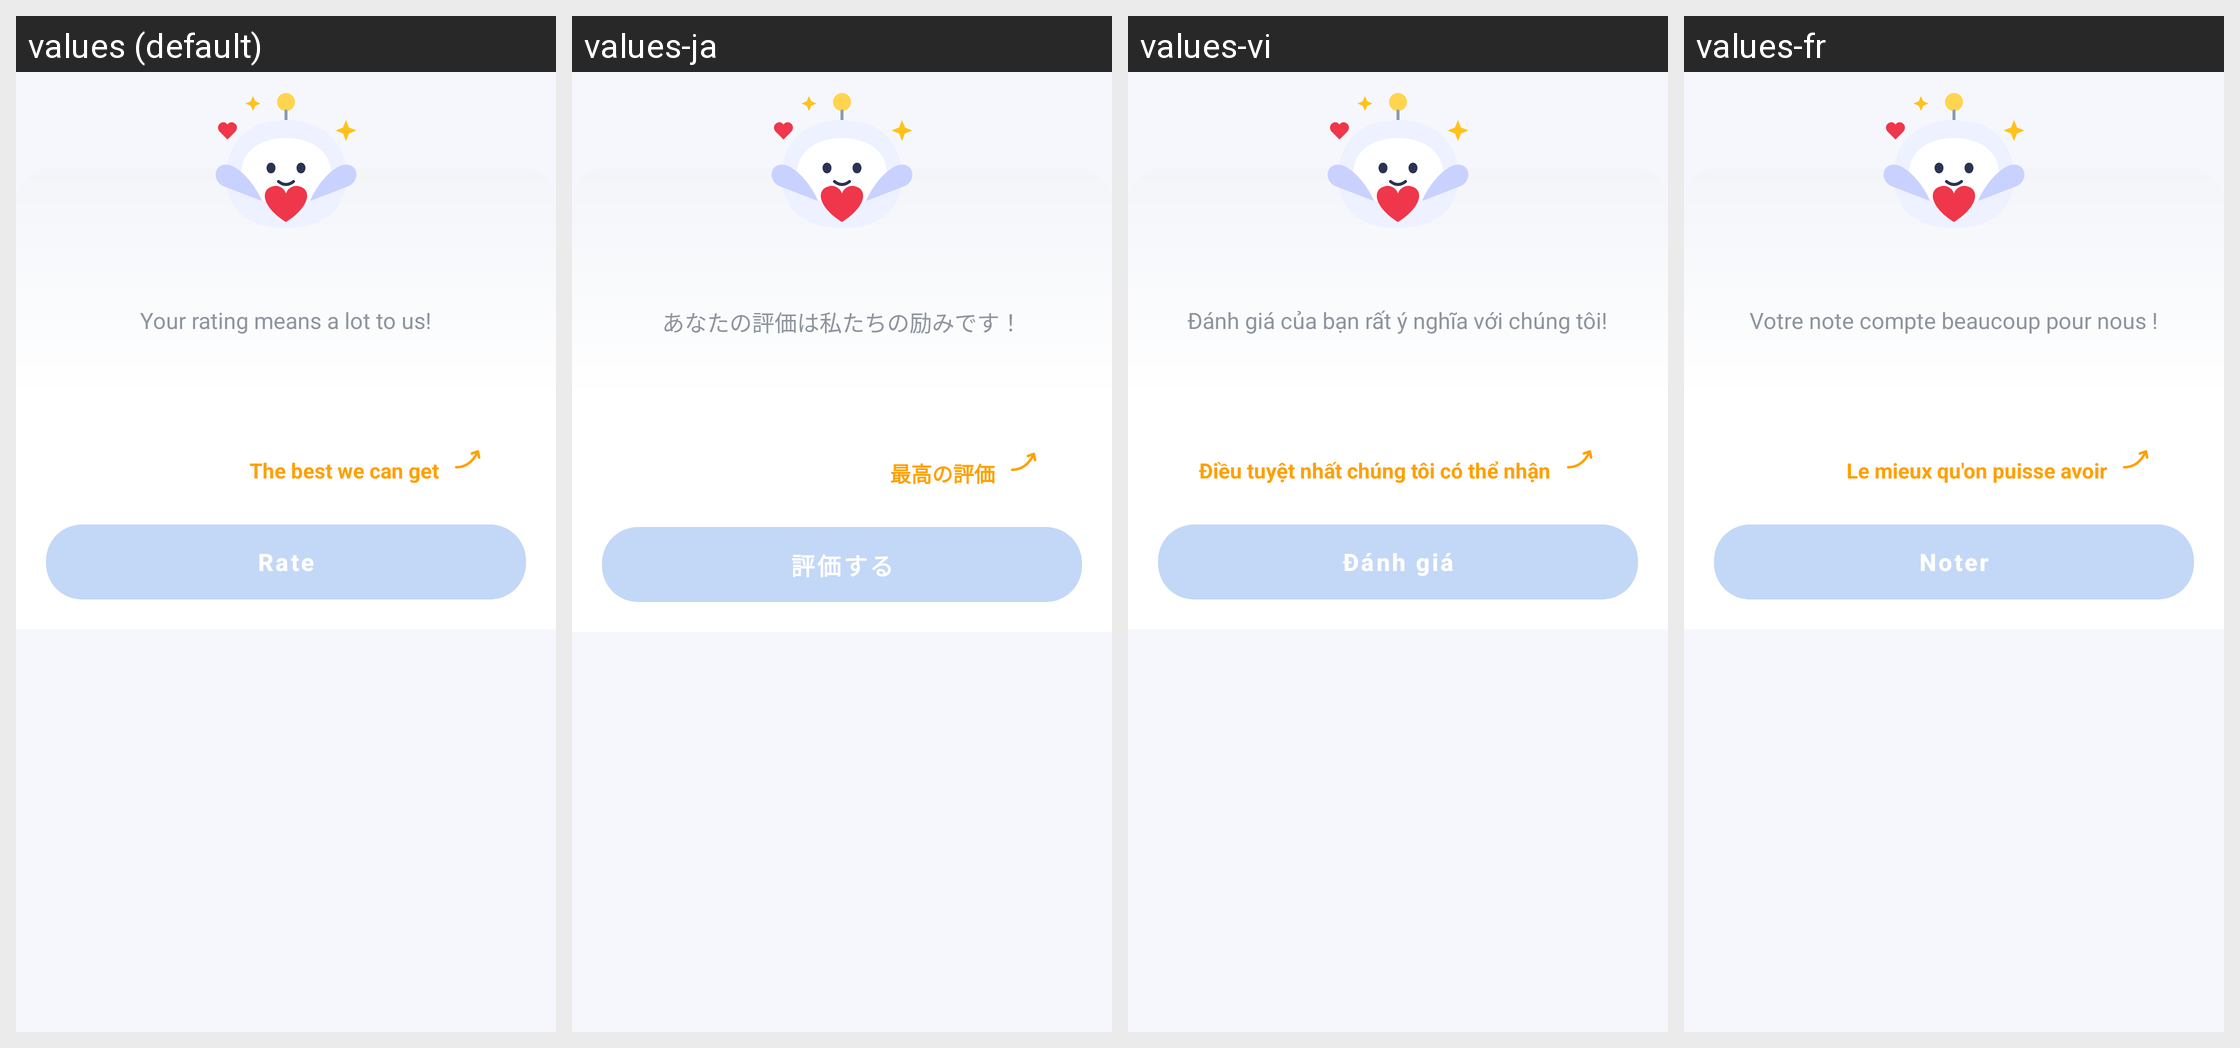

The Android screen above is rendered under several locales of the same app. Produce the string resources it draws, with the default and per-locale values.
Android screen res/layout/sheet_rate.xml rendered under 4 locales, left to right: values (default), values-ja, values-vi, values-fr. Device: Nexus 5 (rendered at 1080×1920; each locale shown at half size, 540×960, under a caption strip naming it); theme Theme.DocReader.
Other locales in the repository, not shown: values-ar, values-de, values-es, values-fa, values-in, values-it, values-ko, values-ms, values-pl, values-pt, values-ru, values-th, values-tl, values-tr, values-uk, values-ur, values-uz, values-zh-rCN, values-zh-rTW.
Strings drawn on this screen, with the default value and each locale's value (text and hints the layout hard-codes, and strings that could not be matched under every locale, appear in the picture but are not listed):

rate_subtitle
  values: Your rating means a lot to us!
  values-ja: あなたの評価は私たちの励みです！
  values-vi: Đánh giá của bạn rất ý nghĩa với chúng tôi!
  values-fr: Votre note compte beaucoup pour nous !

rate_best
  values: The best we can get
  values-ja: 最高の評価
  values-vi: Điều tuyệt nhất chúng tôi có thể nhận
  values-fr: Le mieux qu'on puisse avoir

rate
  values: Rate
  values-ja: 評価する
  values-vi: Đánh giá
  values-fr: Noter
